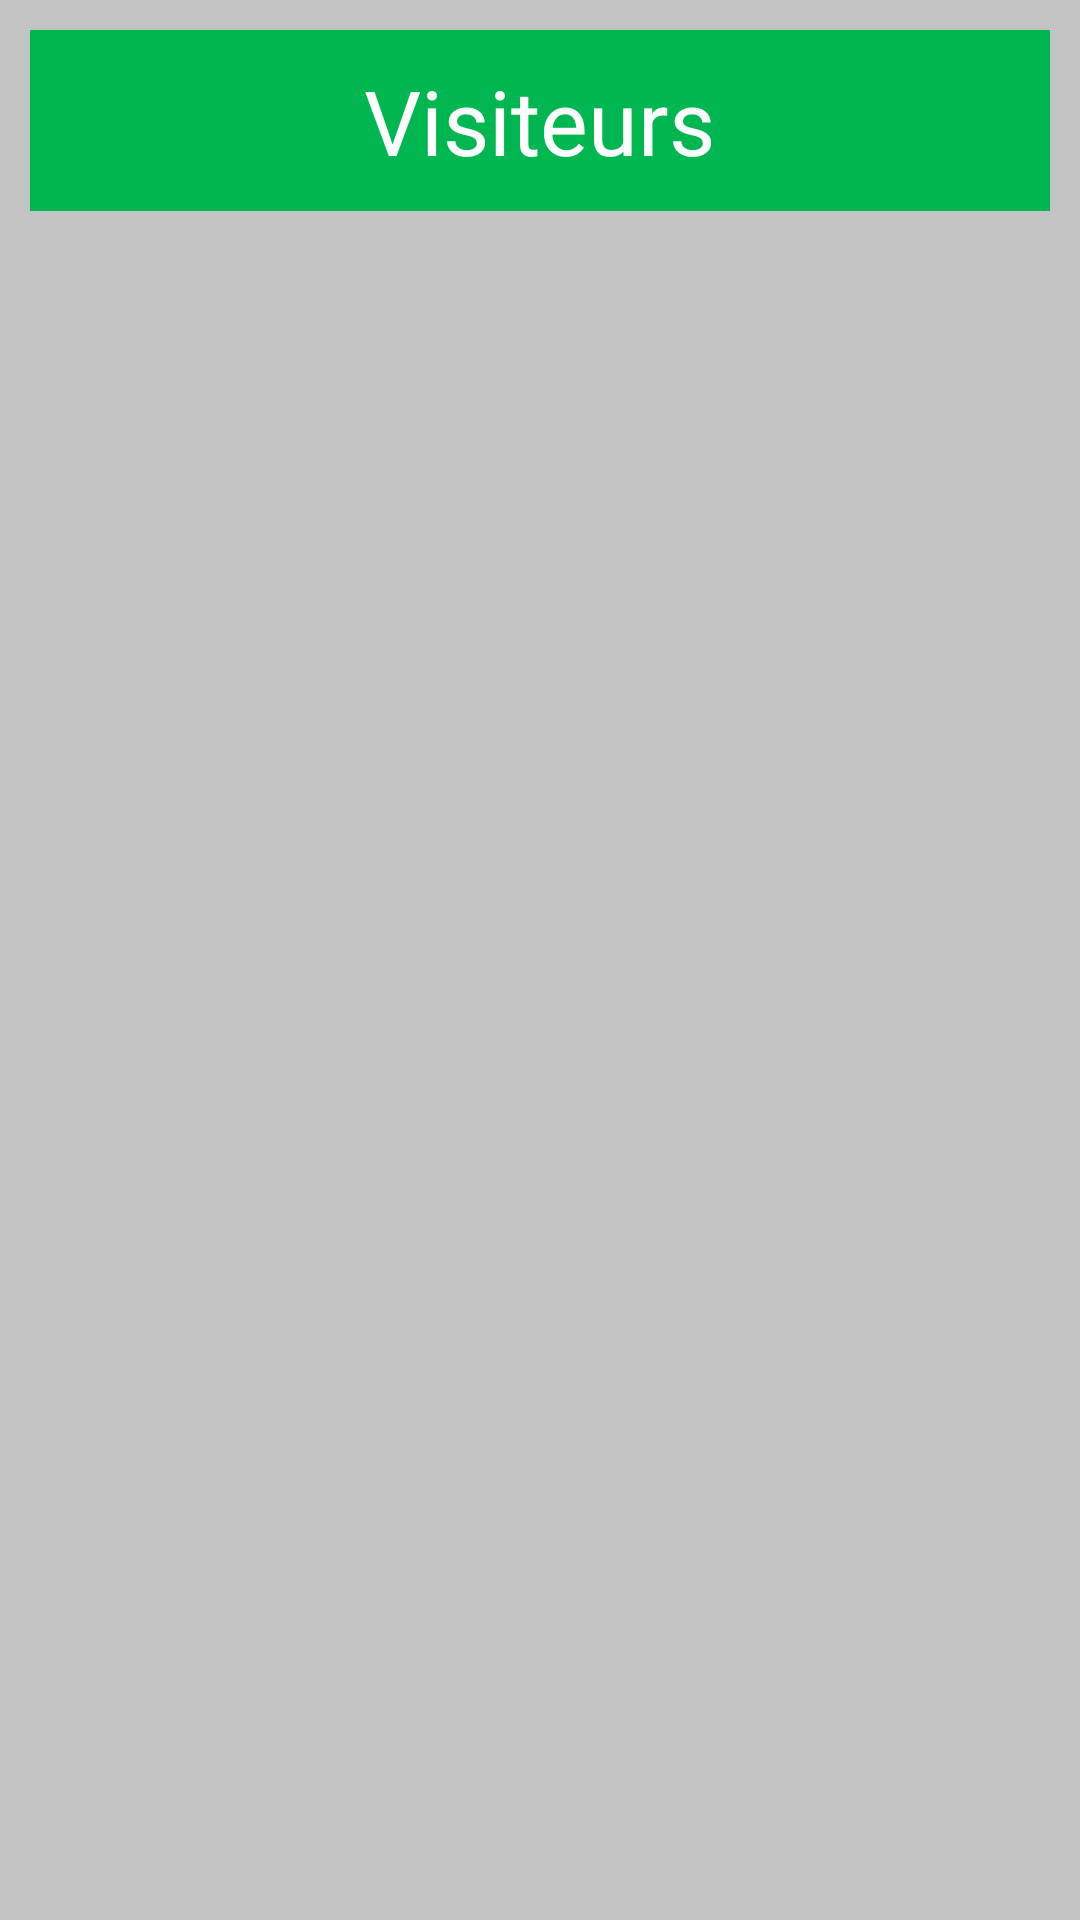

The Android layout XML behind this screen, and the referenced resources:
<!-- AndroidManifest.xml: application theme Theme.Gsbfrai -->
<!-- res/layout/activity_main.xml -->
<?xml version="1.0" encoding="utf-8"?>
<LinearLayout xmlns:android="http://schemas.android.com/apk/res/android"
    xmlns:app="http://schemas.android.com/apk/res-auto"
    xmlns:tools="http://schemas.android.com/tools"
    android:layout_width="match_parent"
    android:layout_height="match_parent"
    tools:context=".main.Activities.MainActivity"
    android:orientation="vertical"
    >
    <LinearLayout
        android:layout_width="match_parent"
        android:layout_height="wrap_content"
        android:orientation="horizontal"
        android:gravity="center"
        android:paddingLeft="10dp"
        android:paddingRight="10dp"
        android:paddingTop="10dp"
        android:background="@color/gray"
        >
        <LinearLayout
            android:layout_width="match_parent"
            android:layout_height="wrap_content"
            android:gravity="center"
            android:background="@color/cyan">
        <TextView
            android:layout_width="wrap_content"
            android:layout_height="wrap_content"
            android:text="Visiteurs"
            android:textSize="30dp"
            android:layout_margin="10dp"
            android:textColor="@color/white"/>
        </LinearLayout>
    </LinearLayout>
    <LinearLayout
        android:layout_width="match_parent"
        android:layout_height="match_parent"
        android:padding="20dp"
        android:background="@color/gray">
        <androidx.recyclerview.widget.RecyclerView
            android:layout_width="match_parent"
            android:layout_height="match_parent"
            android:id="@+id/rvVisitor">

        </androidx.recyclerview.widget.RecyclerView>
    </LinearLayout>
</LinearLayout>
<!-- resources referenced by this layout -->
<resources>
  <color name="cyan">#00b650</color>
  <color name="gray">#c4c4c4</color>
  <color name="white">#FFFFFFFF</color>
  <style name="Theme.Gsbfrai" parent="Theme.AppCompat.Light.NoActionBar">
          
          <item name="colorPrimary">@color/purple_500</item>
          <item name="colorPrimaryVariant">@color/purple_700</item>
          <item name="colorOnPrimary">@color/white</item>
          
          <item name="colorSecondary">@color/teal_200</item>
          <item name="colorSecondaryVariant">@color/teal_700</item>
          <item name="colorOnSecondary">@color/black</item>
          
          <item name="android:statusBarColor" tools:targetApi="l">?attr/colorPrimaryVariant</item>
          
      </style>
  <color name="purple_500">#FF6200EE</color>
  <color name="purple_700">#FF3700B3</color>
  <color name="teal_200">#FF03DAC5</color>
  <color name="teal_700">#FF018786</color>
  <color name="black">#FF000000</color>
</resources>
